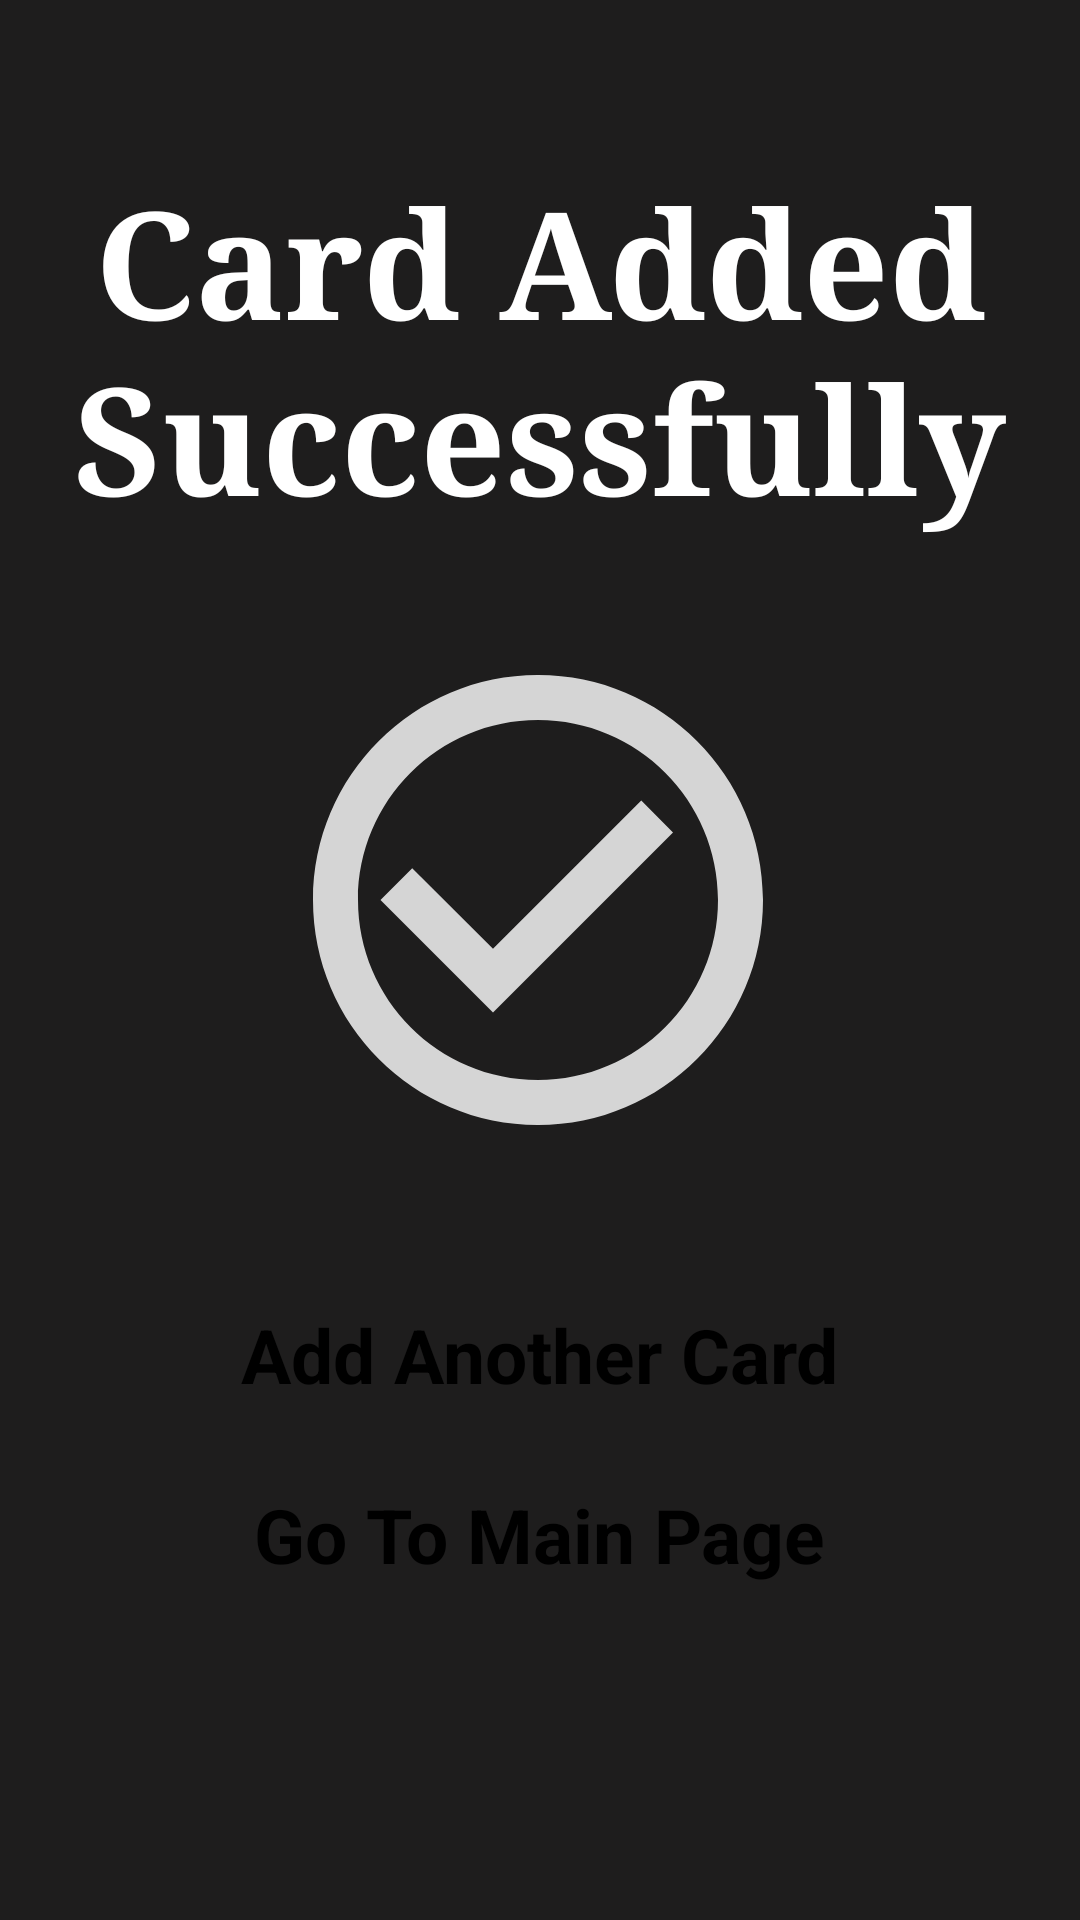

This screen was rendered from an Android layout file. Write that file and the resources it references.
<!-- AndroidManifest.xml: application theme Theme.WALLE -->
<!-- res/layout/activity_card_added.xml -->
<?xml version="1.0" encoding="utf-8"?>
<androidx.constraintlayout.widget.ConstraintLayout xmlns:android="http://schemas.android.com/apk/res/android"
    xmlns:app="http://schemas.android.com/apk/res-auto"
    xmlns:tools="http://schemas.android.com/tools"
    android:layout_width="match_parent"
    android:layout_height="match_parent"
    android:background="#1E1D1D"
    tools:context=".CardAdded">


    <TextView
        android:id="@+id/Card_Added_Title"
        android:layout_width="wrap_content"
        android:layout_height="wrap_content"
        android:fontFamily="serif"
        android:gravity="center_horizontal"
        android:text="Card Added Successfully"
        android:textColor="@color/white"
        android:textSize="50sp"
        android:textStyle="bold"
        app:layout_constraintBottom_toBottomOf="parent"
        app:layout_constraintEnd_toEndOf="parent"
        app:layout_constraintHorizontal_bias="0.0"
        app:layout_constraintStart_toStartOf="parent"
        app:layout_constraintTop_toTopOf="parent"
        app:layout_constraintVertical_bias="0.104" />


    <TextView
        android:id="@+id/Card_Added_Add_Another"
        android:layout_width="wrap_content"
        android:layout_height="wrap_content"
        android:background="@drawable/text_frame"
        android:gravity="center_horizontal"
        android:paddingHorizontal="35dp"
        android:paddingVertical="3dp"
        android:text="Add Another Card"
        android:textColor="@color/black"
        android:textSize="25sp"
        android:textStyle="bold"
        app:layout_constraintBottom_toBottomOf="parent"
        app:layout_constraintEnd_toEndOf="parent"
        app:layout_constraintHorizontal_bias="0.496"
        app:layout_constraintStart_toStartOf="parent"
        app:layout_constraintTop_toTopOf="parent"
        app:layout_constraintVertical_bias="0.719" />


    <TextView
        android:id="@+id/Card_Added_Go_To_Main_Page"
        android:layout_width="wrap_content"
        android:layout_height="wrap_content"
        android:background="@drawable/text_frame"
        android:paddingHorizontal="40dp"
        android:paddingVertical="3dp"
        android:text="Go To Main Page"
        android:textColor="@color/black"
        android:textSize="25sp"
        android:textStyle="bold"
        app:layout_constraintBottom_toBottomOf="parent"
        app:layout_constraintEnd_toEndOf="parent"
        app:layout_constraintStart_toStartOf="parent"
        app:layout_constraintTop_toTopOf="parent"
        app:layout_constraintVertical_bias="0.819" />


    <TextView
        android:id="@+id/Card_Added_Check"
        android:layout_width="wrap_content"
        android:layout_height="wrap_content"
        android:drawableBottom="@drawable/ic_check"
        app:layout_constraintBottom_toBottomOf="parent"
        app:layout_constraintEnd_toEndOf="parent"
        app:layout_constraintHorizontal_bias="0.497"
        app:layout_constraintStart_toStartOf="parent"
        app:layout_constraintTop_toTopOf="parent"
        app:layout_constraintVertical_bias="0.433" />

</androidx.constraintlayout.widget.ConstraintLayout>
<!-- resources referenced by this layout -->
<resources>
  <!-- drawable ic_check (drawable) -->
  <vector android:height="180dp" android:tint="#D5D5D5"
      android:viewportHeight="24" android:viewportWidth="24"
      android:width="180dp" xmlns:android="http://schemas.android.com/apk/res/android">
      <path android:fillColor="@android:color/white" android:pathData="M16.59,7.58L10,14.17l-3.59,-3.58L5,12l5,5 8,-8zM12,2C6.48,2 2,6.48 2,12s4.48,10 10,10 10,-4.48 10,-10S17.52,2 12,2zM12,20c-4.42,0 -8,-3.58 -8,-8s3.58,-8 8,-8 8,3.58 8,8 -3.58,8 -8,8z"/>
  </vector>
  <style name="Theme.WALLE" parent="Theme.MaterialComponents.DayNight.DarkActionBar">
          
          <item name="colorPrimary">@color/purple_500</item>
          <item name="colorPrimaryVariant">@color/purple_700</item>
          <item name="colorOnPrimary">@color/white</item>
          
          <item name="colorSecondary">@color/teal_200</item>
          <item name="colorSecondaryVariant">@color/teal_700</item>
          <item name="colorOnSecondary">@color/black</item>
          
          <item name="android:statusBarColor">?attr/colorPrimaryVariant</item>
          
      </style>
  <!-- not gathered from this repository: default colours our renderer supplied (Android Studio template values) -->
  <color name="purple_500">#FF6200EE</color>
  <color name="purple_700">#FF3700B3</color>
  <color name="teal_200">#FF03DAC5</color>
  <color name="teal_700">#FF018786</color>
  <color name="black">#FF000000</color>
  <color name="white">#FFFFFFFF</color>
</resources>
